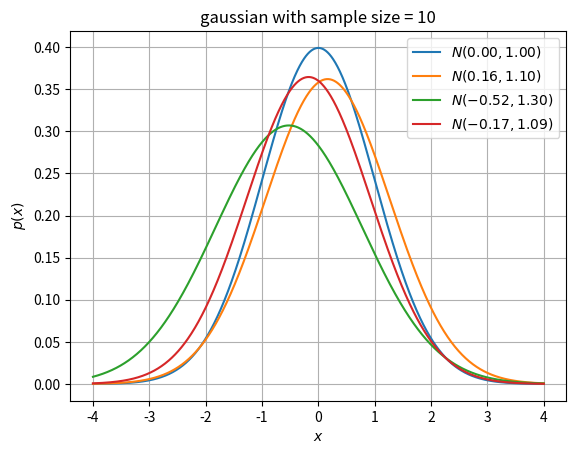
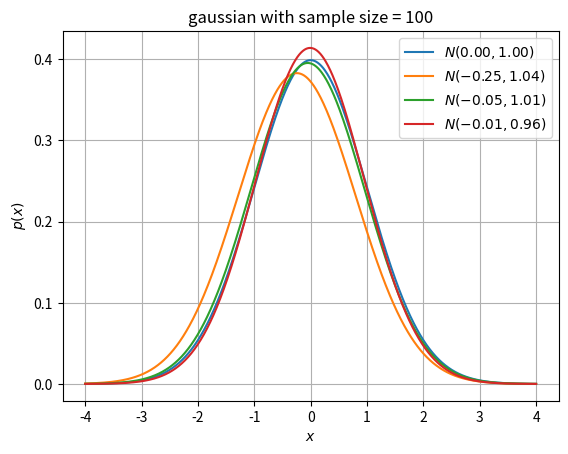
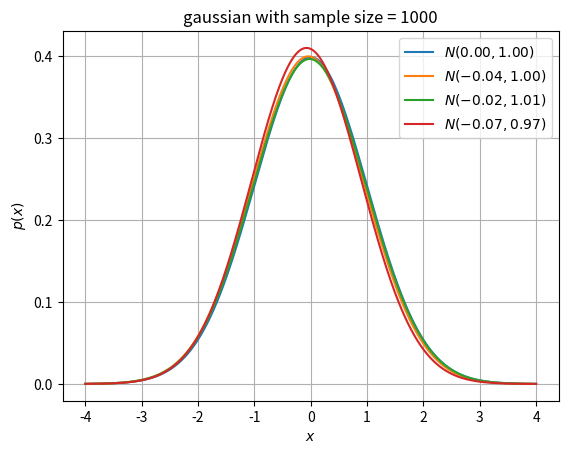
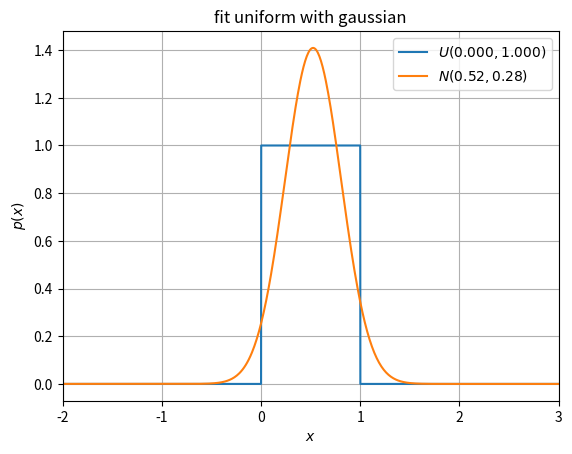

The script that saved these images, in order:
import numpy as np
import matplotlib.pyplot as plt
import math

def plot_gaussian(mu, sigma):
    x = np.linspace(start=-4.0, stop=4.0, num=1000)
    y = 1.0 / (math.sqrt(2.0 * math.pi) * sigma) * \
        np.exp(-1.0 * np.multiply(x - mu, x - mu) / (2 * sigma * sigma))
    return x, y

def plot_uniform(start, end):
    x = np.linspace(start=-5.0, stop=5.0, num=20001)
    y = np.zeros((x.size, ), dtype='uint8')
    y[(x > start) & (x < end)] = 1
    return x, y

if __name__== '__main__':
    sample_sizes = [10, 100, 1000]
    round = 3
    '''gaussian'''
    for size in sample_sizes:
        plt.figure()
        plt.title('gaussian with sample size = %d' % (size))
        plt.grid()
        x_plot, y_plot = plot_gaussian(0.0, 1.0)
        plt.plot(x_plot, y_plot, label=r'$N(%.2f,%.2f)$' % (0.0, 1.0))
        for i in range(round):
            samples = np.random.normal(loc=0.0, scale=1.0, size=size)
            mu_eval = np.average(samples)
            sigma_eval = math.sqrt(np.dot((samples - mu_eval).transpose(), (samples - mu_eval)) / size)
            x_plot, y_plot = plot_gaussian(mu_eval, sigma_eval)
            plt.plot(x_plot, y_plot, label=r'$N(%.2f,%.2f)$' % (mu_eval, sigma_eval))
        plt.legend(loc='upper right')
        plt.xlabel(r'$x$')
        plt.ylabel(r'$p(x)$')
        plt.show()
    '''uniform'''
    samples = np.random.uniform(low=0.0, high=1.0, size=100)
    plt.figure()
    plt.title('fit uniform with gaussian')
    plt.grid()
    x_plot, y_plot = plot_uniform(0.0, 1.0)
    plt.plot(x_plot, y_plot, label=r'$U(%.3f,%.3f)$' % (0.0, 1.0))
    mu_eval = np.average(samples)
    sigma_eval = math.sqrt(np.dot((samples - mu_eval).transpose(), (samples - mu_eval)) / samples.size)
    x_plot, y_plot = plot_gaussian(mu_eval, sigma_eval)
    plt.plot(x_plot, y_plot, label=r'$N(%.2f,%.2f)$' % (mu_eval, sigma_eval))
    plt.legend(loc='best')
    plt.xlim((-2.0, 3.0))
    plt.xlabel(r'$x$')
    plt.ylabel(r'$p(x)$')
    plt.show()
